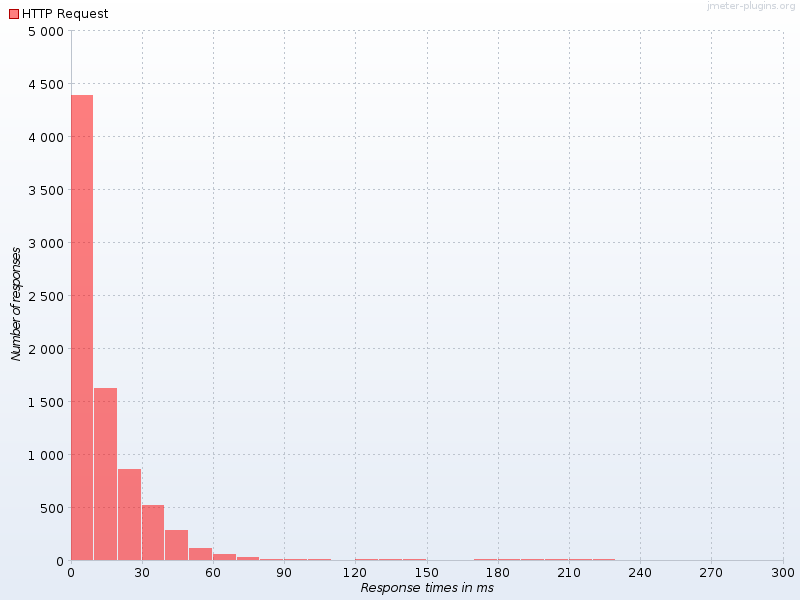

The table this chart was drawn from, first rows:
Response times in ms, HTTP Request
0, 4386
10, 1618
20, 850.0
30, 516.0
40, 281.0
50, 108.0
60, 49.0
70, 21.0
80, 9.0
90, 6.0
100, 4.0
120, 4.0
130, 5.0
140, 2.0
170, 3.0
180, 3.0
190, 3.0
200, 6.0
210, 3.0
220, 4.0
